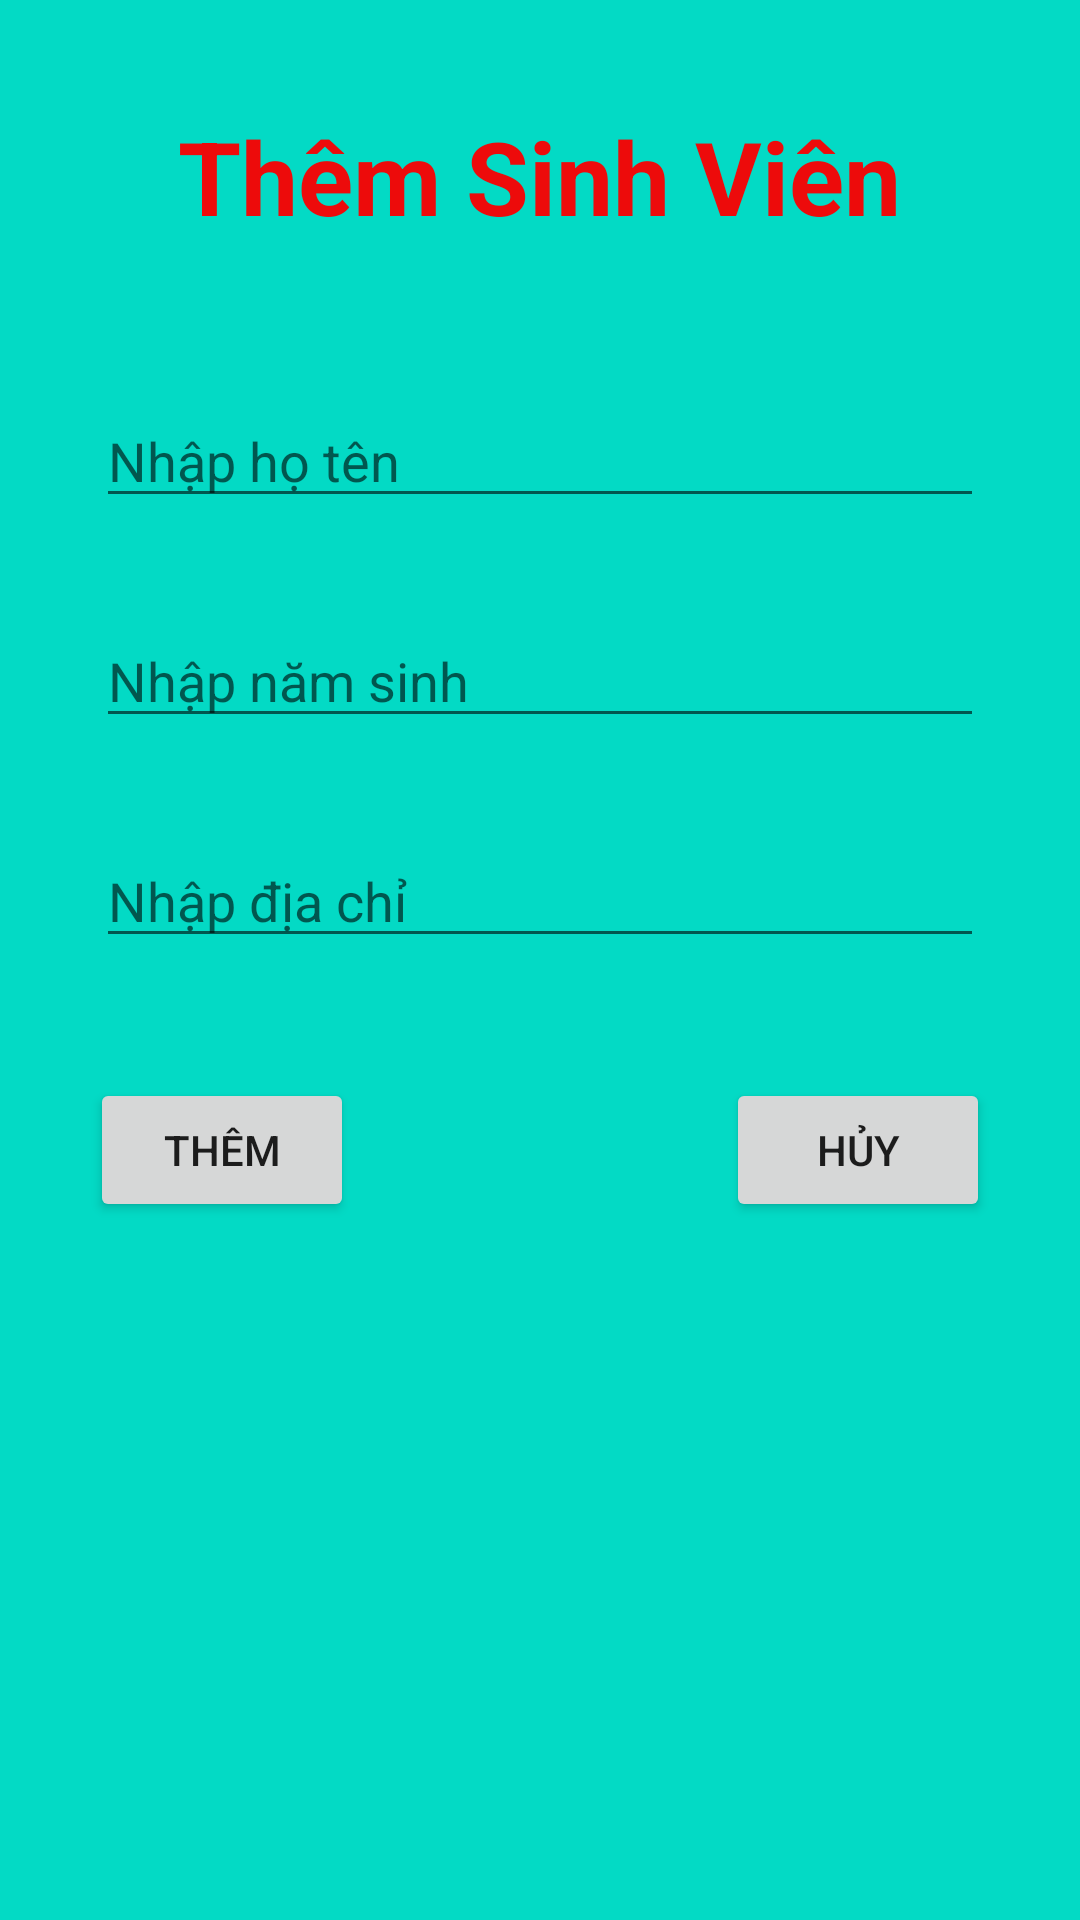

Write the Android layout XML for this screen, with the resource values it uses.
<!-- AndroidManifest.xml: application theme Theme.MyWebservice2 -->
<!-- res/layout/activity_add_sinh_vien.xml -->
<?xml version="1.0" encoding="utf-8"?>
<androidx.constraintlayout.widget.ConstraintLayout xmlns:android="http://schemas.android.com/apk/res/android"
    xmlns:app="http://schemas.android.com/apk/res-auto"
    xmlns:tools="http://schemas.android.com/tools"
    android:background="@color/teal_200"
    android:layout_width="match_parent"
    android:layout_height="match_parent"
    tools:context=".AddSinhVienActivity">

    <TextView
        android:id="@+id/textView"
        android:layout_width="wrap_content"
        android:layout_height="wrap_content"
        android:layout_marginTop="36dp"
        android:text="Thêm Sinh Viên"
        android:textColor="#ED0B0B"
        android:textSize="34sp"
        android:textStyle="bold"
        app:layout_constraintEnd_toEndOf="parent"
        app:layout_constraintHorizontal_bias="0.498"
        app:layout_constraintStart_toStartOf="parent"
        app:layout_constraintTop_toTopOf="parent" />

    <EditText
        android:id="@+id/editTextHoTen"
        android:layout_width="0dp"
        android:layout_height="wrap_content"
        android:layout_marginStart="32dp"
        android:layout_marginTop="50dp"
        android:layout_marginEnd="32dp"
        android:ems="10"
        android:hint="Nhập họ tên"
        android:inputType="textPersonName"
        app:layout_constraintEnd_toEndOf="parent"
        app:layout_constraintHorizontal_bias="0.497"
        app:layout_constraintStart_toStartOf="parent"
        app:layout_constraintTop_toBottomOf="@+id/textView" />

    <EditText
        android:id="@+id/editTextNamSinh"
        android:layout_width="0dp"
        android:layout_height="wrap_content"
        android:layout_marginStart="32dp"
        android:layout_marginTop="32dp"
        android:layout_marginEnd="32dp"
        android:ems="10"
        android:hint="Nhập năm sinh"
        android:inputType="textPersonName"
        app:layout_constraintEnd_toEndOf="parent"
        app:layout_constraintHorizontal_bias="0.0"
        app:layout_constraintStart_toStartOf="parent"
        app:layout_constraintTop_toBottomOf="@+id/editTextHoTen" />

    <EditText
        android:id="@+id/editTextDiaChi"
        android:layout_width="0dp"
        android:layout_height="wrap_content"
        android:layout_marginStart="32dp"
        android:layout_marginTop="32dp"
        android:layout_marginEnd="32dp"
        android:ems="10"
        android:hint="Nhập địa chỉ"
        android:inputType="textPersonName"
        app:layout_constraintEnd_toEndOf="parent"
        app:layout_constraintHorizontal_bias="0.0"
        app:layout_constraintStart_toStartOf="parent"
        app:layout_constraintTop_toBottomOf="@+id/editTextNamSinh" />

    <Button
        android:id="@+id/buttonThem"
        android:layout_width="wrap_content"
        android:layout_height="wrap_content"
        android:layout_marginStart="30dp"
        android:layout_marginTop="40dp"
        android:text="Thêm"
        app:layout_constraintStart_toStartOf="parent"
        app:layout_constraintTop_toBottomOf="@+id/editTextDiaChi" />

    <Button
        android:id="@+id/buttonHuyThem"
        android:layout_width="wrap_content"
        android:layout_height="wrap_content"
        android:layout_marginTop="40dp"
        android:layout_marginEnd="30dp"
        android:text="Hủy"
        app:layout_constraintEnd_toEndOf="parent"
        app:layout_constraintTop_toBottomOf="@+id/editTextDiaChi" />

</androidx.constraintlayout.widget.ConstraintLayout>
<!-- resources referenced by this layout -->
<resources>
  <style name="Theme.MyWebservice2" parent="Theme.MaterialComponents.DayNight.DarkActionBar">
          
          <item name="colorPrimary">@color/purple_500</item>
          <item name="colorPrimaryVariant">@color/purple_700</item>
          <item name="colorOnPrimary">@color/white</item>
          
          <item name="colorSecondary">@color/teal_200</item>
          <item name="colorSecondaryVariant">@color/teal_700</item>
          <item name="colorOnSecondary">@color/black</item>
          
          <item name="android:statusBarColor" tools:targetApi="l">?attr/colorPrimaryVariant</item>
          
      </style>
  <!-- not gathered from this repository: default colours our renderer supplied (Android Studio template values) -->
  <color name="purple_500">#FF6200EE</color>
  <color name="purple_700">#FF3700B3</color>
  <color name="teal_200">#FF03DAC5</color>
  <color name="teal_700">#FF018786</color>
  <color name="black">#FF000000</color>
  <color name="white">#FFFFFFFF</color>
</resources>
